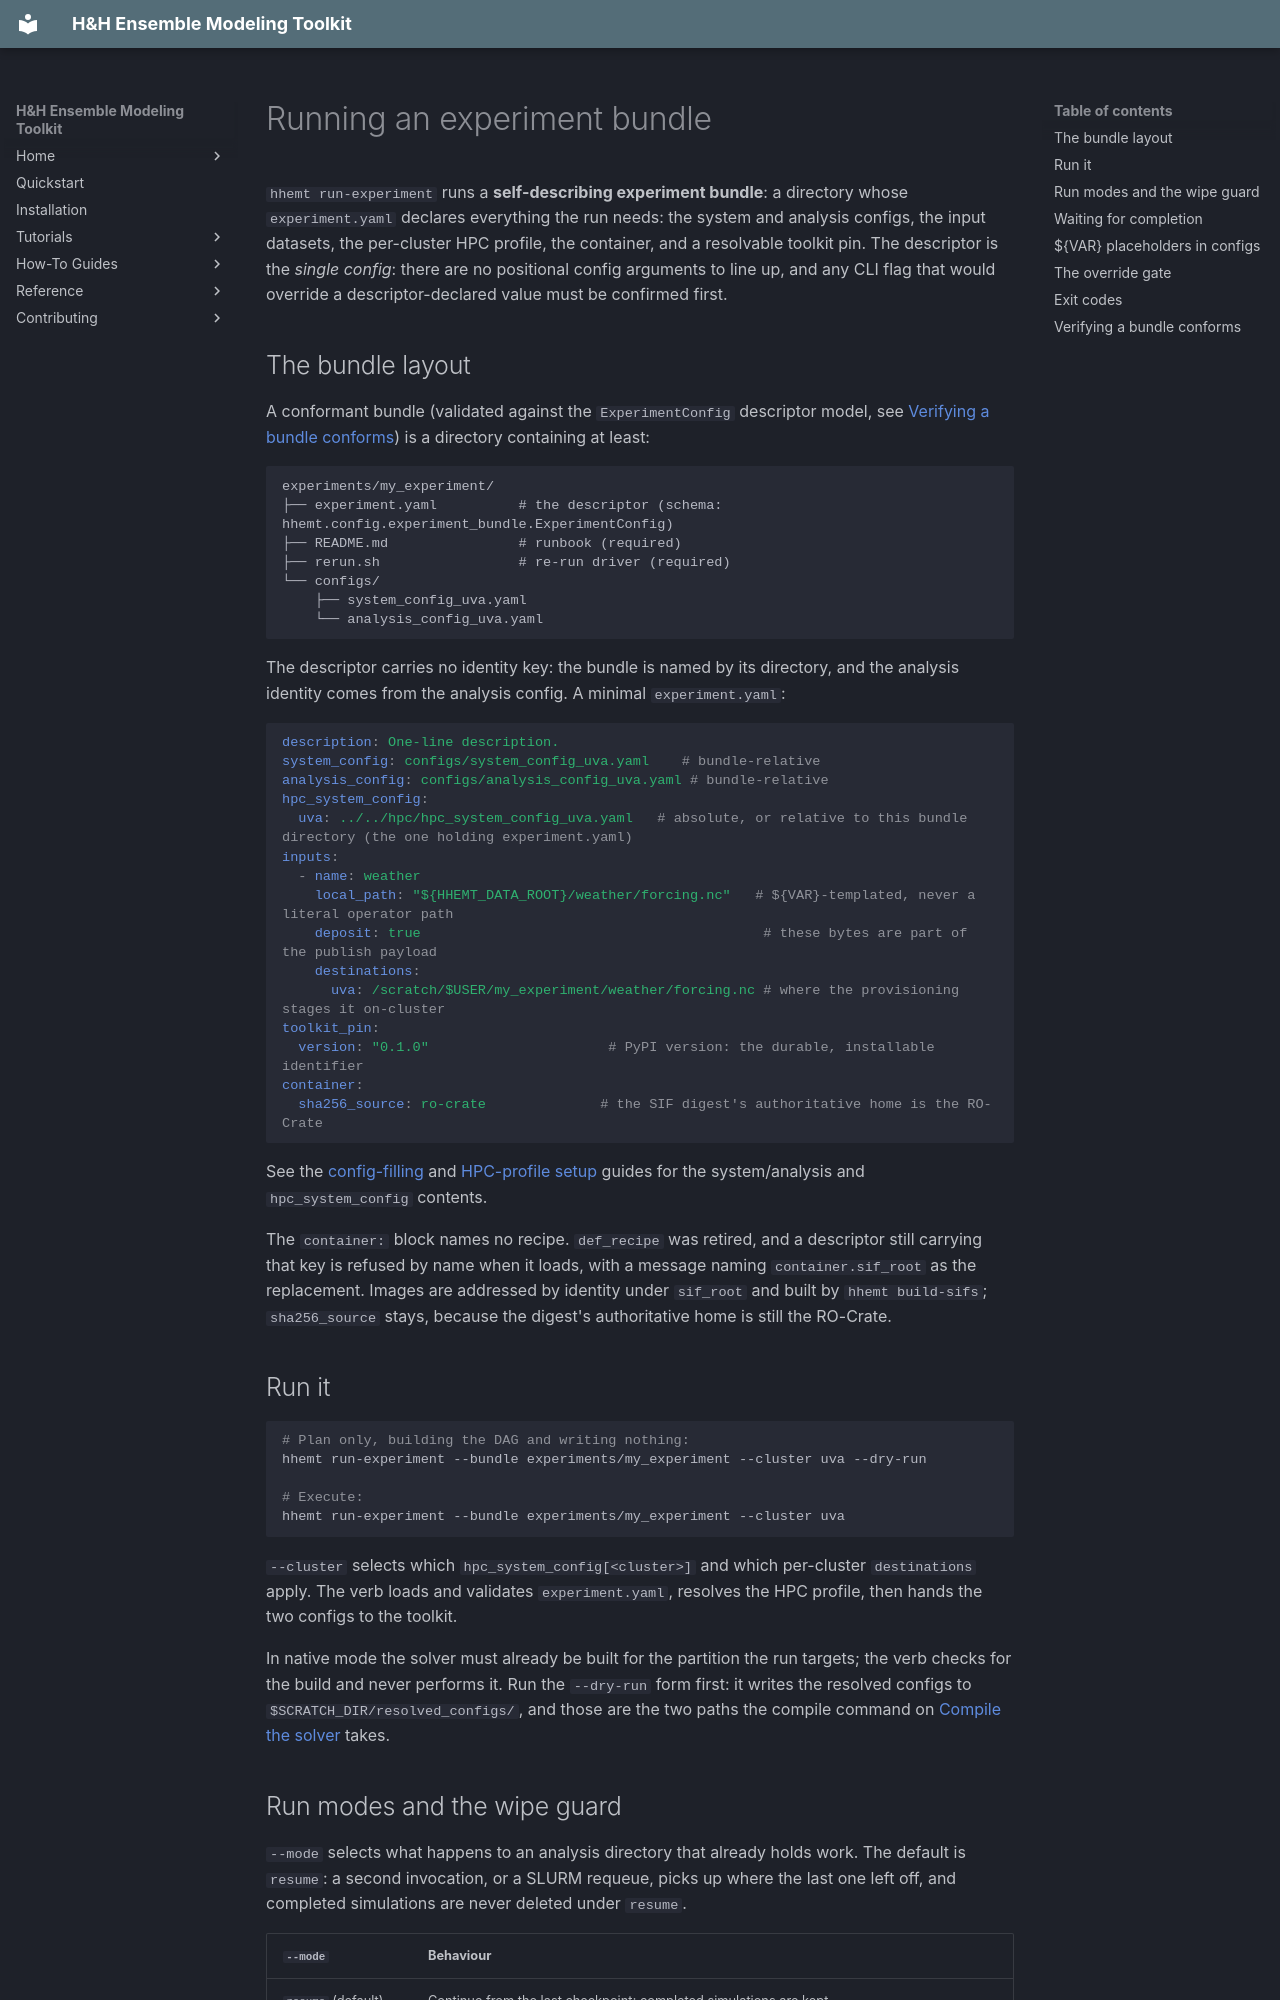

repository: lassiterdc/hhemt · page: how-to/running-an-experiment-bundle/index.html · generator: mkdocs

# Running an experiment bundle

`hhemt run-experiment` runs a **self-describing experiment bundle**: a directory whose
`experiment.yaml` declares everything the run needs: the system and analysis configs, the
input datasets, the per-cluster HPC profile, the container, and a resolvable toolkit pin. The
descriptor is the *single config*: there are no positional config arguments to line up, and any
CLI flag that would override a descriptor-declared value must be confirmed first.

## The bundle layout

A conformant bundle (validated against the `ExperimentConfig` descriptor model, see
[Verifying a bundle conforms](#verifying-a-bundle-conforms)) is a directory containing at least:

```
experiments/my_experiment/
├── experiment.yaml          # the descriptor (schema: hhemt.config.experiment_bundle.ExperimentConfig)
├── README.md                # runbook (required)
├── rerun.sh                 # re-run driver (required)
└── configs/
    ├── system_config_uva.yaml
    └── analysis_config_uva.yaml
```

The descriptor carries no identity key: the bundle is named by its directory, and the
analysis identity comes from the analysis config. A minimal `experiment.yaml`:

```yaml
description: One-line description.
system_config: configs/system_config_uva.yaml    # bundle-relative
analysis_config: configs/analysis_config_uva.yaml # bundle-relative
hpc_system_config:
  uva: ../../hpc/hpc_system_config_uva.yaml   # absolute, or relative to this bundle directory (the one holding experiment.yaml)
inputs:
  - name: weather
    local_path: "${HHEMT_DATA_ROOT}/weather/forcing.nc"   # ${VAR}-templated, never a literal operator path
    deposit: true                                          # these bytes are part of the publish payload
    destinations:
      uva: /scratch/$USER/my_experiment/weather/forcing.nc # where the provisioning stages it on-cluster
toolkit_pin:
  version: "0.1.0"                      # PyPI version: the durable, installable identifier
container:
  sha256_source: ro-crate              # the SIF digest's authoritative home is the RO-Crate
```

See the [config-filling](config-filling.md) and [HPC-profile setup](hpc-profile-setup.md)
guides for the system/analysis and `hpc_system_config` contents.

The `container:` block names no recipe. `def_recipe` was retired, and a descriptor still
carrying that key is refused by name when it loads, with a message naming `container.sif_root`
as the replacement. Images are addressed by identity under `sif_root` and built by
`hhemt build-sifs`; `sha256_source` stays, because the digest's authoritative home is still
the RO-Crate.

## Run it

```bash
# Plan only, building the DAG and writing nothing:
hhemt run-experiment --bundle experiments/my_experiment --cluster uva --dry-run

# Execute:
hhemt run-experiment --bundle experiments/my_experiment --cluster uva
```

`--cluster` selects which `hpc_system_config[<cluster>]` and which per-cluster `destinations`
apply. The verb loads and validates `experiment.yaml`, resolves the HPC profile, then hands the
two configs to the toolkit.

In native mode the solver must already be built for the partition the run targets; the
verb checks for the build and never performs it. Run the `--dry-run` form first: it writes
the resolved configs to `$SCRATCH_DIR/resolved_configs/`, and those are the two paths the
compile command on [Compile the solver](compiling-the-solver.md#on-a-cluster) takes.
